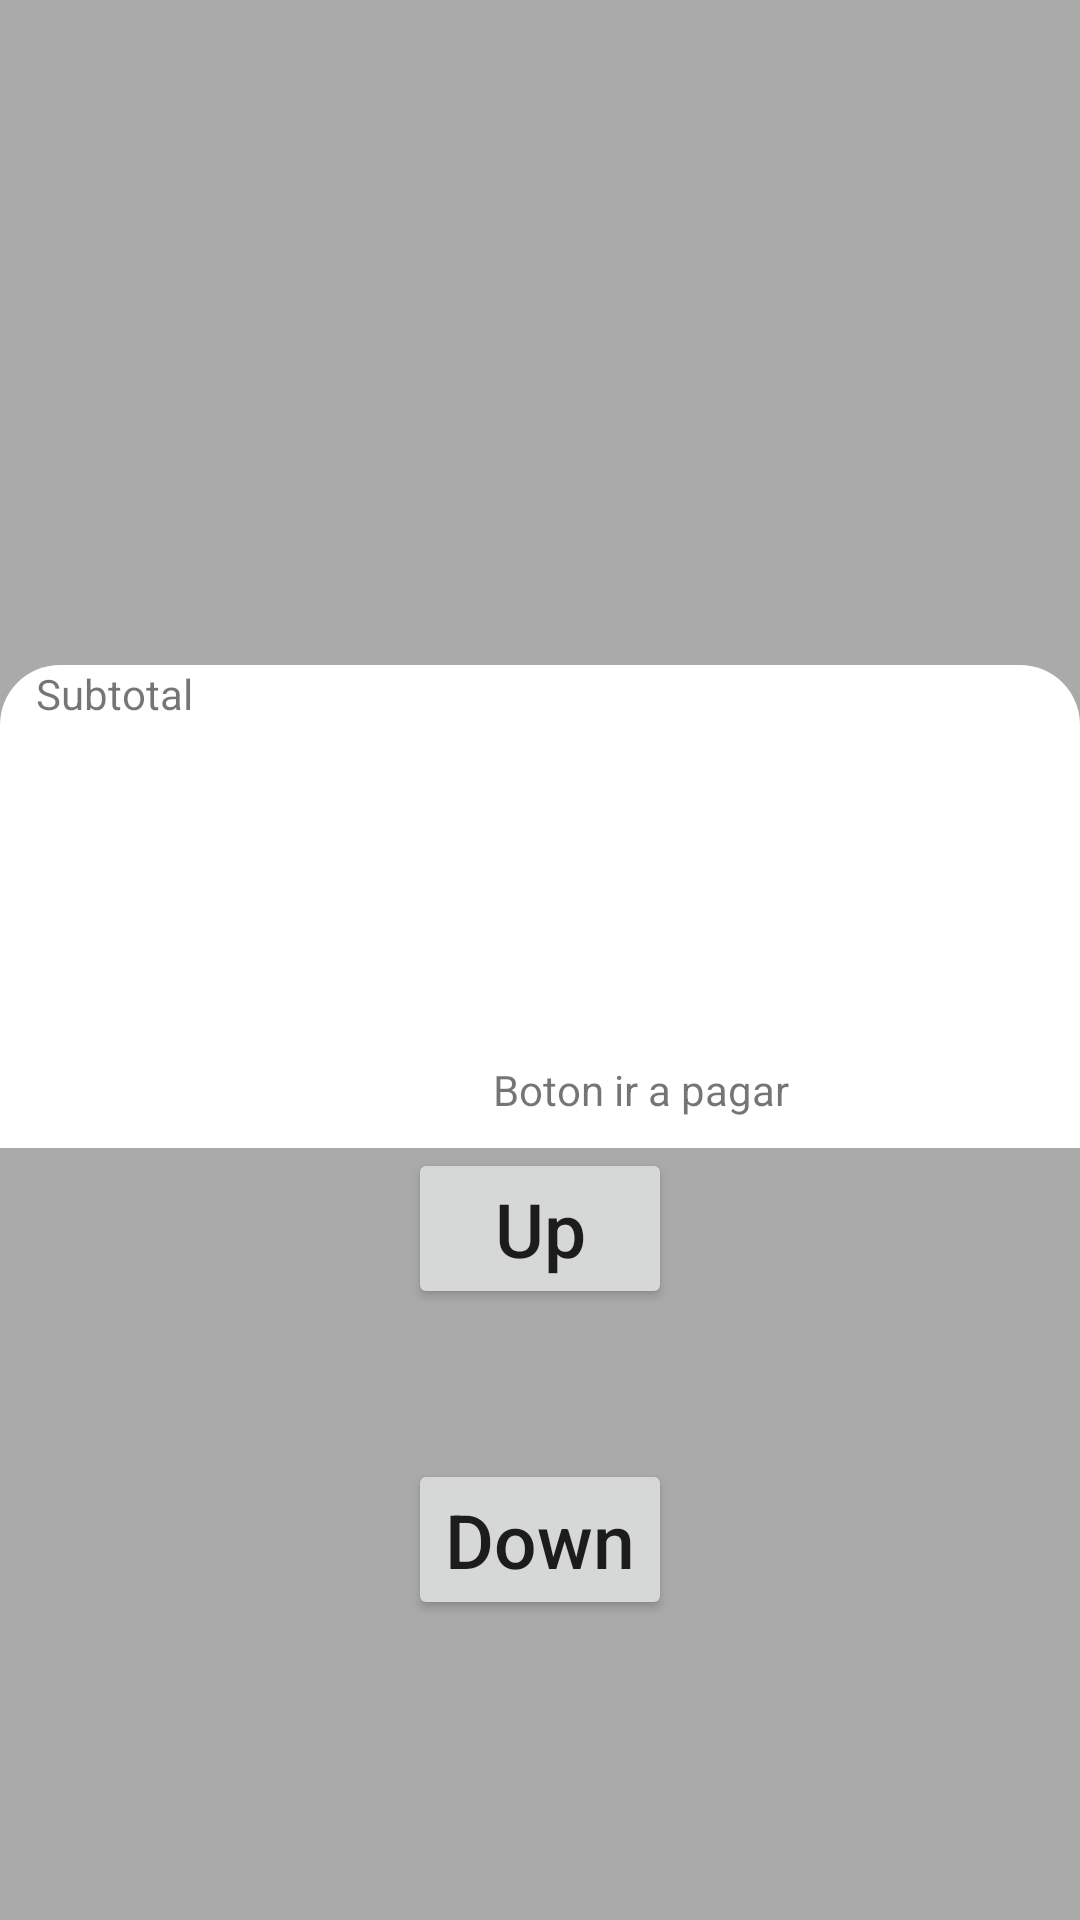

Write the Android layout XML for this screen, with the resource values it uses.
<!-- AndroidManifest.xml: application theme Theme.MyApplication -->
<!-- res/layout/activity_expand.xml -->
<?xml version="1.0" encoding="utf-8"?>
<androidx.constraintlayout.widget.ConstraintLayout
    xmlns:android="http://schemas.android.com/apk/res/android"
    xmlns:tools="http://schemas.android.com/tools"
    xmlns:app="http://schemas.android.com/apk/res-auto"
    android:layout_width="match_parent"
    android:background="@color/gray"
    android:layout_height="match_parent"
    tools:context=".MainActivity">

    <LinearLayout
        android:id="@+id/linearLayout8"
        android:layout_width="match_parent"
        android:layout_height="161dp"
        android:background="@drawable/button_borde_top_tabbar"
        app:layout_constraintBottom_toTopOf="@+id/up"
        app:layout_constraintEnd_toEndOf="parent"
        app:layout_constraintStart_toStartOf="parent"
        tools:ignore="MissingConstraints">

        <TextView
            android:layout_width="wrap_content"
            android:layout_height="wrap_content"
            android:layout_marginStart="12dp"
            android:layout_gravity="top"
            android:text="Subtotal"/>

        <androidx.constraintlayout.widget.ConstraintLayout
            android:layout_width="wrap_content"
            android:layout_height="wrap_content"
            android:layout_gravity="bottom"
            android:layout_marginStart="100dp"
            android:layout_marginBottom="10dp">

            <TextView
                android:layout_width="wrap_content"
                android:layout_height="wrap_content"
                android:text="Boton ir a pagar"
                app:layout_constraintBottom_toBottomOf="parent" />

        </androidx.constraintlayout.widget.ConstraintLayout>


    </LinearLayout>


    <Button
        android:id="@+id/up"
        android:layout_width="wrap_content"
        android:layout_height="wrap_content"
        android:layout_centerVertical="true"
        android:layout_marginBottom="50dp"
        android:text="Up"
        android:textAllCaps="false"
        android:textSize="25sp"
        app:layout_constraintBottom_toTopOf="@+id/down"
        app:layout_constraintEnd_toEndOf="@+id/linearLayout8"
        app:layout_constraintStart_toStartOf="@+id/linearLayout8" />

    <Button
        android:id="@+id/down"
        android:layout_width="wrap_content"
        android:layout_height="wrap_content"
        android:layout_centerVertical="true"
        android:layout_marginBottom="100dp"
        android:text="Down"
        android:textAllCaps="false"
        android:textSize="25sp"
        app:layout_constraintBottom_toBottomOf="parent"
        app:layout_constraintEnd_toEndOf="@+id/up"
        app:layout_constraintStart_toStartOf="@+id/up" />


</androidx.constraintlayout.widget.ConstraintLayout>
<!-- resources referenced by this layout -->
<resources>
  <color name="gray">#AAAAAA</color>
  <!-- drawable button_borde_top_tabbar (drawable) -->
  <?xml version="1.0" encoding="utf-8"?>
  <layer-list xmlns:android="http://schemas.android.com/apk/res/android">
      <item android:id="@+id/borde_top_bottom_navigation">
          <shape
              android:layout_width="match_parent"
              android:color="#eaeaea"
              android:shape="rectangle">
              <solid android:color="@color/white" />
              <corners android:topLeftRadius="20dp" android:topRightRadius="20dp" />
          </shape>
      </item>
  
  
  </layer-list>
  <style name="Theme.MyApplication" parent="Theme.AppCompat.DayNight.NoActionBar">
          
          <item name="colorPrimary">#006200EE</item>
          <item name="colorPrimaryVariant">#2F68A5</item>
          <item name="colorOnPrimary">@color/white</item>
          
          <item name="colorSecondary">@color/teal_200</item>
          <item name="colorSecondaryVariant">@color/teal_700</item>
          <item name="colorOnSecondary">@color/black</item>
          
          <item name="android:statusBarColor">?attr/colorPrimaryVariant</item>
          
      </style>
  <color name="white">#FFFFFFFF</color>
  <color name="teal_200">#FF03DAC5</color>
  <color name="teal_700">#FF018786</color>
  <color name="black">#FF000000</color>
</resources>
